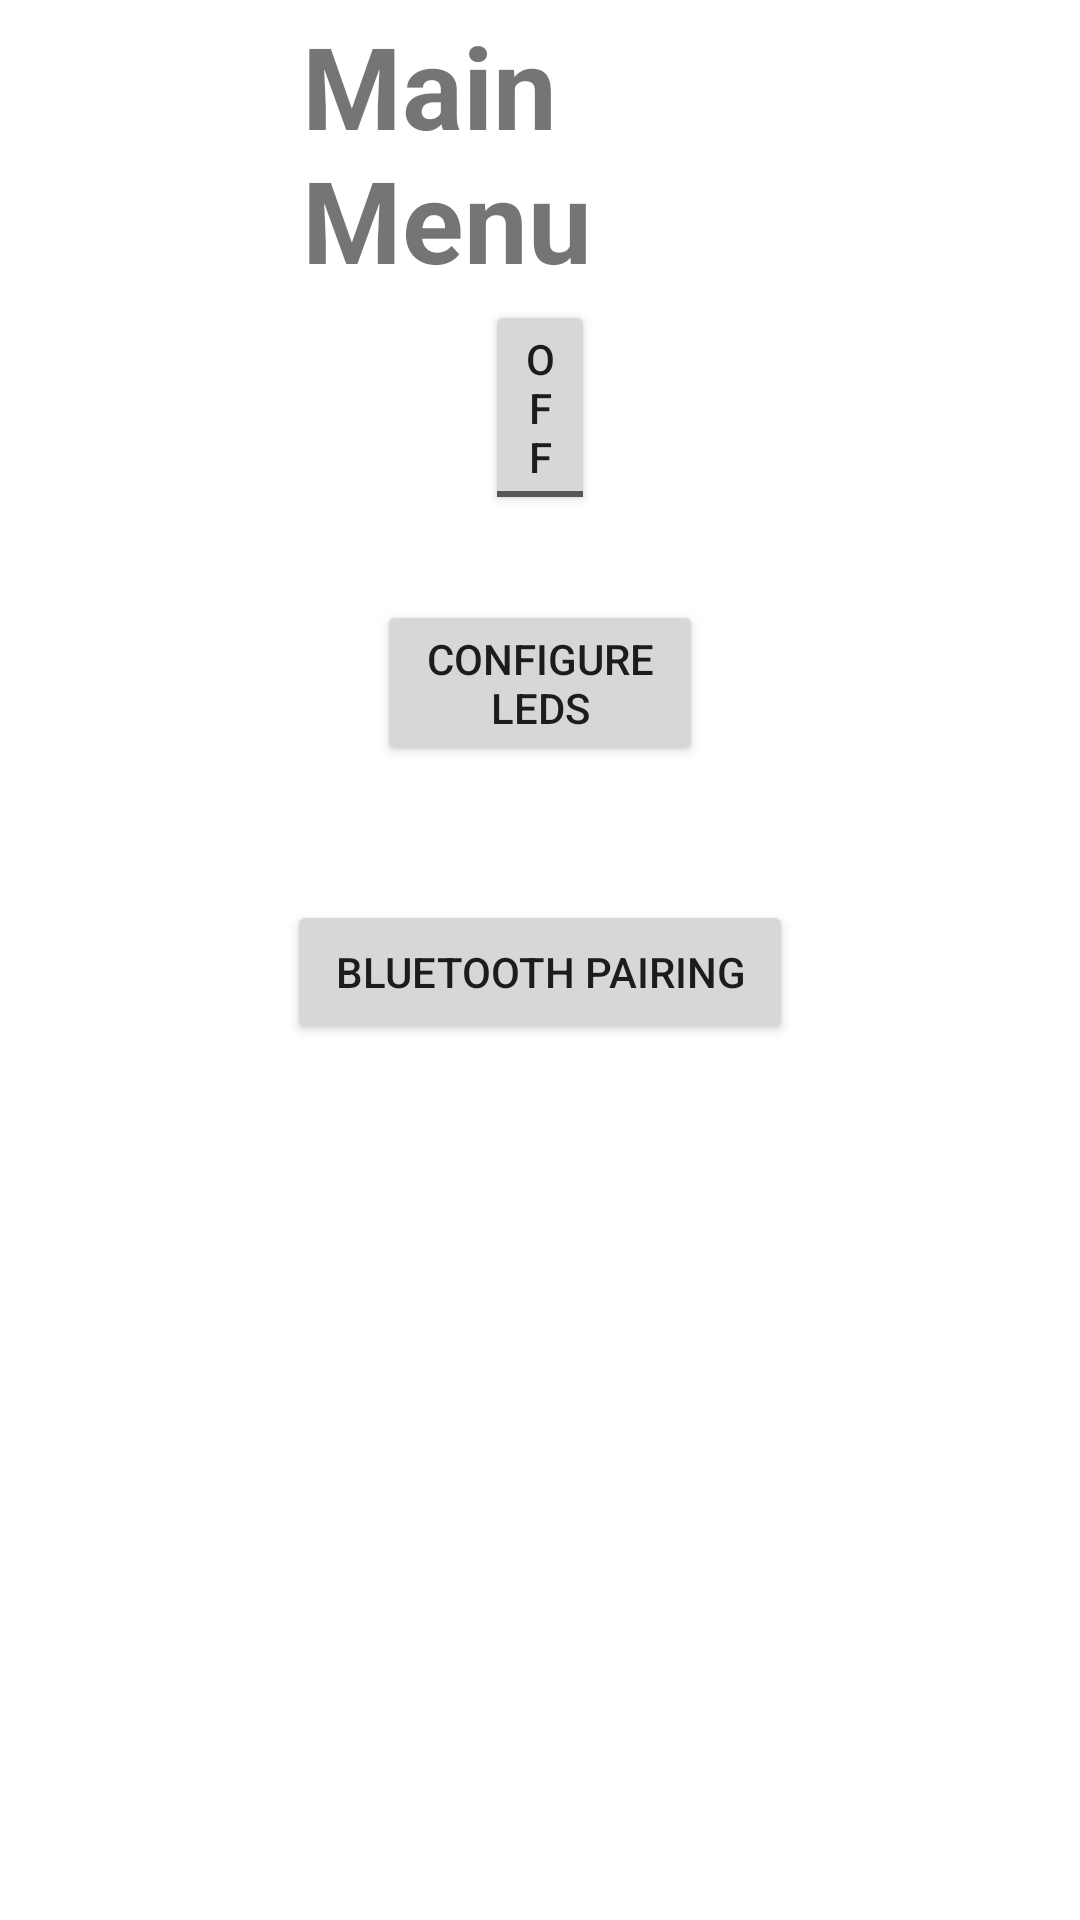

The Android layout XML behind this screen, and the referenced resources:
<!-- AndroidManifest.xml: application theme Theme.SmartLEDApplication -->
<!-- res/layout/activity_main.xml -->
<?xml version="1.0" encoding="utf-8"?>
<RelativeLayout xmlns:android="http://schemas.android.com/apk/res/android"
    xmlns:app="http://schemas.android.com/apk/res-auto"
    xmlns:tools="http://schemas.android.com/tools"
    android:layout_width="match_parent"
    android:layout_height="match_parent"
    tools:context=".MainActivity">

    <TextView
        android:layout_width="wrap_content"
        android:layout_height="wrap_content"
        android:layout_alignParentStart="true"
        android:layout_alignParentLeft="true"
        android:layout_alignParentTop="true"
        android:layout_alignParentEnd="true"
        android:layout_alignParentRight="true"
        android:layout_marginStart="100.5dp"
        android:layout_marginLeft="100.5dp"
        android:layout_marginTop="3dp"
        android:layout_marginEnd="100.5dp"
        android:layout_marginRight="100.5dp"
        android:text="Main Menu"
        android:textSize="38dp"
        android:textStyle="bold" />

    <ToggleButton
        android:id="@+id/togglebtn"
        android:layout_width="wrap_content"

        android:layout_height="wrap_content"
        android:layout_alignParentStart="true"
        android:layout_alignParentLeft="true"
        android:layout_alignParentTop="true"
        android:layout_alignParentEnd="true"
        android:layout_alignParentRight="true"
        android:layout_marginStart="161.5dp"
        android:layout_marginLeft="161.5dp"
        android:layout_marginTop="100dp"
        android:layout_marginEnd="161.5dp"
        android:layout_marginRight="161.5dp">

    </ToggleButton>

    <TextView
        android:id="@+id/textview"
        android:layout_width="wrap_content"
        android:layout_height="wrap_content"
        android:layout_alignParentStart="true"
        android:layout_alignParentLeft="true"
        android:layout_alignParentTop="true"
        android:layout_alignParentEnd="true"
        android:layout_alignParentRight="true"
        android:layout_marginStart="167dp"
        android:layout_marginLeft="167dp"
        android:layout_marginTop="85dp"
        android:layout_marginEnd="156dp"
        android:layout_marginRight="156dp"></TextView>

    <Button
        android:id="@+id/configledbutton"
        android:layout_width="wrap_content"
        android:layout_height="wrap_content"
        android:layout_alignParentStart="true"
        android:layout_alignParentLeft="true"
        android:layout_alignParentTop="true"
        android:layout_alignParentEnd="true"
        android:layout_alignParentRight="true"
        android:layout_marginStart="125.5dp"
        android:layout_marginLeft="125.5dp"
        android:layout_marginTop="200dp"
        android:layout_marginEnd="125.5dp"
        android:layout_marginRight="125.5dp"
        android:text="Configure LEDs" />

    <Button
        android:id="@+id/BTPairbutton"
        android:layout_width="wrap_content"
        android:layout_height="wrap_content"
        android:layout_alignParentStart="true"
        android:layout_alignParentLeft="true"
        android:layout_alignParentTop="true"
        android:layout_alignParentEnd="true"
        android:layout_alignParentRight="true"
        android:layout_marginStart="95.5dp"
        android:layout_marginLeft="95.5dp"
        android:layout_marginTop="300dp"
        android:layout_marginEnd="95.5dp"
        android:layout_marginRight="95.5dp"
        android:text="Bluetooth Pairing" />

</RelativeLayout>
<!-- resources referenced by this layout -->
<resources>
  <style name="Theme.SmartLEDApplication" parent="Theme.MaterialComponents.DayNight.DarkActionBar">
          
          <item name="colorPrimary">@color/purple_500</item>
          <item name="colorPrimaryVariant">@color/purple_700</item>
          <item name="colorOnPrimary">@color/white</item>
          
          <item name="colorSecondary">@color/teal_200</item>
          <item name="colorSecondaryVariant">@color/teal_700</item>
          <item name="colorOnSecondary">@color/black</item>
          
          <item name="android:statusBarColor" tools:targetApi="l">?attr/colorPrimaryVariant</item>
          
      </style>
  <!-- not gathered from this repository: default colours our renderer supplied (Android Studio template values) -->
  <color name="purple_500">#FF6200EE</color>
  <color name="purple_700">#FF3700B3</color>
  <color name="teal_200">#FF03DAC5</color>
  <color name="teal_700">#FF018786</color>
  <color name="black">#FF000000</color>
  <color name="white">#FFFFFFFF</color>
</resources>
